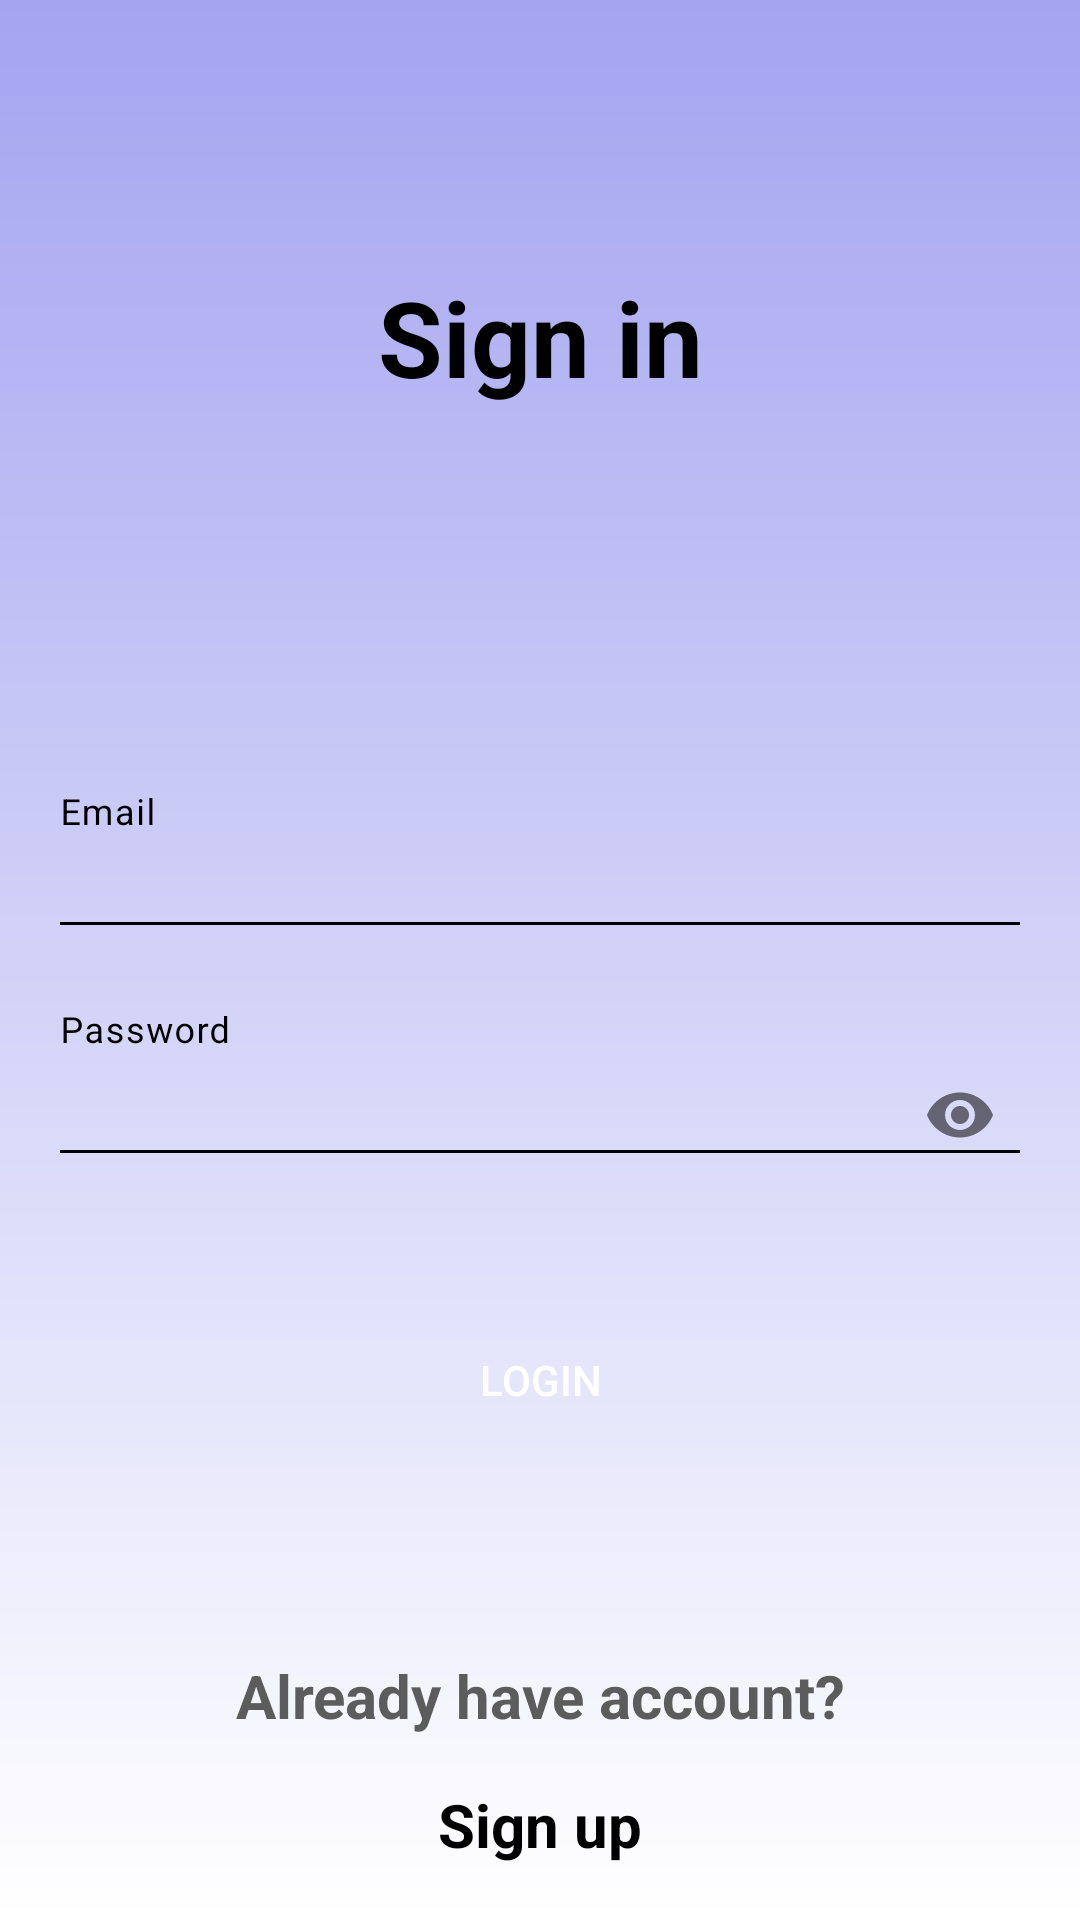

Reconstruct the res/layout file that produces this screen, plus the resources it refers to.
<!-- AndroidManifest.xml: application theme Theme.Dyplom -->
<!-- res/layout/fragment_sign_in.xml -->
<?xml version="1.0" encoding="utf-8"?>
<androidx.constraintlayout.widget.ConstraintLayout xmlns:android="http://schemas.android.com/apk/res/android"
    xmlns:app="http://schemas.android.com/apk/res-auto"
    android:layout_width="match_parent"
    android:layout_height="match_parent"
    android:background="@drawable/background">

    <androidx.appcompat.widget.AppCompatTextView
        android:layout_width="wrap_content"
        android:layout_height="wrap_content"
        android:text="@string/sign_in_screen_header"
        android:textColor="@color/black"
        android:textSize="35sp"
        android:textStyle="bold"
        app:layout_constraintBottom_toBottomOf="parent"
        app:layout_constraintEnd_toEndOf="parent"
        app:layout_constraintStart_toStartOf="parent"
        app:layout_constraintTop_toTopOf="parent"
        app:layout_constraintVertical_bias="0.15" />


    <com.google.android.material.textfield.TextInputLayout
        android:id="@+id/text_input_layout_email"
        style="@style/edit_text_auth_activity"
        android:layout_width="0dp"
        android:layout_height="wrap_content"
        android:layout_marginStart="@dimen/horizontal_margin"
        android:layout_marginTop="16dp"
        android:layout_marginEnd="@dimen/horizontal_margin"
        android:hint="@string/email"
        app:errorEnabled="true"
        app:expandedHintEnabled="false"
        app:layout_constraintVertical_bias="0.45"
        app:layout_constraintBottom_toBottomOf="parent"
        app:layout_constraintEnd_toEndOf="parent"
        app:layout_constraintStart_toStartOf="parent"
        app:layout_constraintTop_toTopOf="parent">

        <com.google.android.material.textfield.TextInputEditText
            android:id="@+id/edittext_email"
            android:layout_width="match_parent"
            android:layout_height="wrap_content"
            android:inputType="textEmailAddress"
            android:lines="1"
            android:textColor="@color/black" />
    </com.google.android.material.textfield.TextInputLayout>

    <com.google.android.material.textfield.TextInputLayout
        android:id="@+id/text_input_layout_password"
        style="@style/edit_text_auth_activity"
        android:layout_width="0dp"
        android:layout_height="wrap_content"
        android:layout_marginStart="@dimen/horizontal_margin"
        android:layout_marginEnd="@dimen/horizontal_margin"
        android:hint="@string/password"
        app:errorEnabled="true"
        app:expandedHintEnabled="false"
       app:passwordToggleEnabled="true"
        app:layout_constraintEnd_toEndOf="parent"
        app:layout_constraintStart_toStartOf="parent"
        app:layout_constraintTop_toBottomOf="@id/text_input_layout_email">

        <com.google.android.material.textfield.TextInputEditText
            android:id="@+id/edittext_password"
            android:layout_width="match_parent"
            android:layout_height="wrap_content"
            android:inputType="textPassword"
            android:lines="1"
            android:textColor="@color/black" />
    </com.google.android.material.textfield.TextInputLayout>
    <ProgressBar
        android:id="@+id/progress_bar"
        android:layout_width="30dp"
        android:layout_height="30dp"
        android:elevation="5dp"
        android:visibility="gone"
        app:layout_constraintBottom_toBottomOf="@id/buttonSignIn"
        app:layout_constraintEnd_toEndOf="parent"
        app:layout_constraintStart_toStartOf="parent"
        app:layout_constraintTop_toTopOf="@id/buttonSignIn"
        />
    <androidx.appcompat.widget.AppCompatButton
        android:id="@+id/buttonSignIn"
        android:layout_width="0dp"
        android:layout_height="40dp"
        android:layout_marginStart="@dimen/horizontal_margin"
        android:layout_marginTop="24dp"
        android:layout_marginEnd="@dimen/horizontal_margin"
        android:background="@drawable/black_button_selector"
        android:text="@string/login"
        android:textColor="@color/white"
        app:layout_constraintEnd_toEndOf="parent"
        app:layout_constraintStart_toStartOf="parent"
        app:layout_constraintTop_toBottomOf="@id/text_input_layout_password" />

    <androidx.appcompat.widget.AppCompatTextView
        android:id="@+id/textViewSignInHint"
        android:layout_width="wrap_content"
        android:layout_height="wrap_content"
        android:text="@string/already_have_account"
        android:textColor="@color/dark_grey_text_color"
        android:textSize="20sp"
        android:textStyle="bold"
        app:layout_constraintBottom_toBottomOf="parent"
        app:layout_constraintEnd_toEndOf="parent"
        app:layout_constraintStart_toStartOf="parent"
        app:layout_constraintTop_toTopOf="parent"
        app:layout_constraintVertical_bias="0.9" />

    <androidx.appcompat.widget.AppCompatTextView
        android:id="@+id/buttonToSignUp"
        android:layout_width="wrap_content"
        android:layout_height="wrap_content"
        android:layout_marginTop="16dp"
        android:text="@string/to_sign_up_button_text"
        android:textColor="@drawable/black_text_selector"
        android:textSize="20sp"
        android:textStyle="bold"
        app:layout_constraintEnd_toEndOf="parent"
        app:layout_constraintStart_toStartOf="parent"
        app:layout_constraintTop_toBottomOf="@id/textViewSignInHint"
        app:layout_constraintVertical_bias="0.85" />
</androidx.constraintlayout.widget.ConstraintLayout>
<!-- resources referenced by this layout -->
<resources>
  <color name="black">#FF000000</color>
  <color name="dark_grey_text_color">#5C5C5C</color>
  <color name="white">#FFFFFFFF</color>
  <dimen name="horizontal_margin">16dp</dimen>
  <!-- drawable background (drawable) -->
  <shape xmlns:android="http://schemas.android.com/apk/res/android"
      android:shape="rectangle">
  
      <gradient
          android:angle="90"
          android:startColor="#FFFFFF"
      android:endColor="#A4A4F1" />
  
  </shape>
  <!-- drawable black_button_selector (drawable) -->
  <selector xmlns:android="http://schemas.android.com/apk/res/android">
      <item android:state_pressed="true" android:drawable="@drawable/black_button_pressed_background" />
      <item android:drawable="@drawable/black_button_background" />
  </selector>
  <!-- drawable black_text_selector (drawable) -->
  <?xml version="1.0" encoding="utf-8"?>
  <selector xmlns:android="http://schemas.android.com/apk/res/android">
      <item android:state_pressed="true" android:color="@color/grey_text_2"/>
      <item android:color="@color/black"/>
  </selector>
  <string name="already_have_account">Already have account?</string>
  <string name="email">Email</string>
  <string name="login">Login</string>
  <string name="password">Password</string>
  <string name="sign_in_screen_header">Sign in</string>
  <string name="to_sign_up_button_text">Sign up</string>
  <style name="edit_text_auth_activity">
          <item name="android:theme">@style/TextColor</item>
          <item name="barrierDirection">top</item>
          <item name="hintAnimationEnabled">@string/email</item>
          <item name="hintEnabled">true</item>
          <item name="hintTextColor">@color/black</item>
          <item name="expandedHintEnabled">true</item>
          <item name="android:textColorHint">@color/black</item>
          <item name="boxBackgroundMode">none</item>
      </style>
  <style name="Theme.Dyplom" parent="Base.Theme.Dyplom" />
  <!-- drawable black_button_pressed_background (drawable) -->
  <?xml version="1.0" encoding="utf-8"?>
  <shape xmlns:android="http://schemas.android.com/apk/res/android">
      <solid android:color="#E1DADA"/>
      <corners android:radius="10dp"/>
  
  </shape>
  <color name="grey_text_2">#B2B2B3</color>
  <style name="TextColor" parent="Theme.AppCompat.DayNight">
          <item name="colorControlNormal">@color/black</item>
          <item name="colorControlActivated">@color/black</item>
      </style>
  <style name="Base.Theme.Dyplom" parent="Theme.Material3.DayNight.NoActionBar">
          
          
  
      </style>
</resources>
